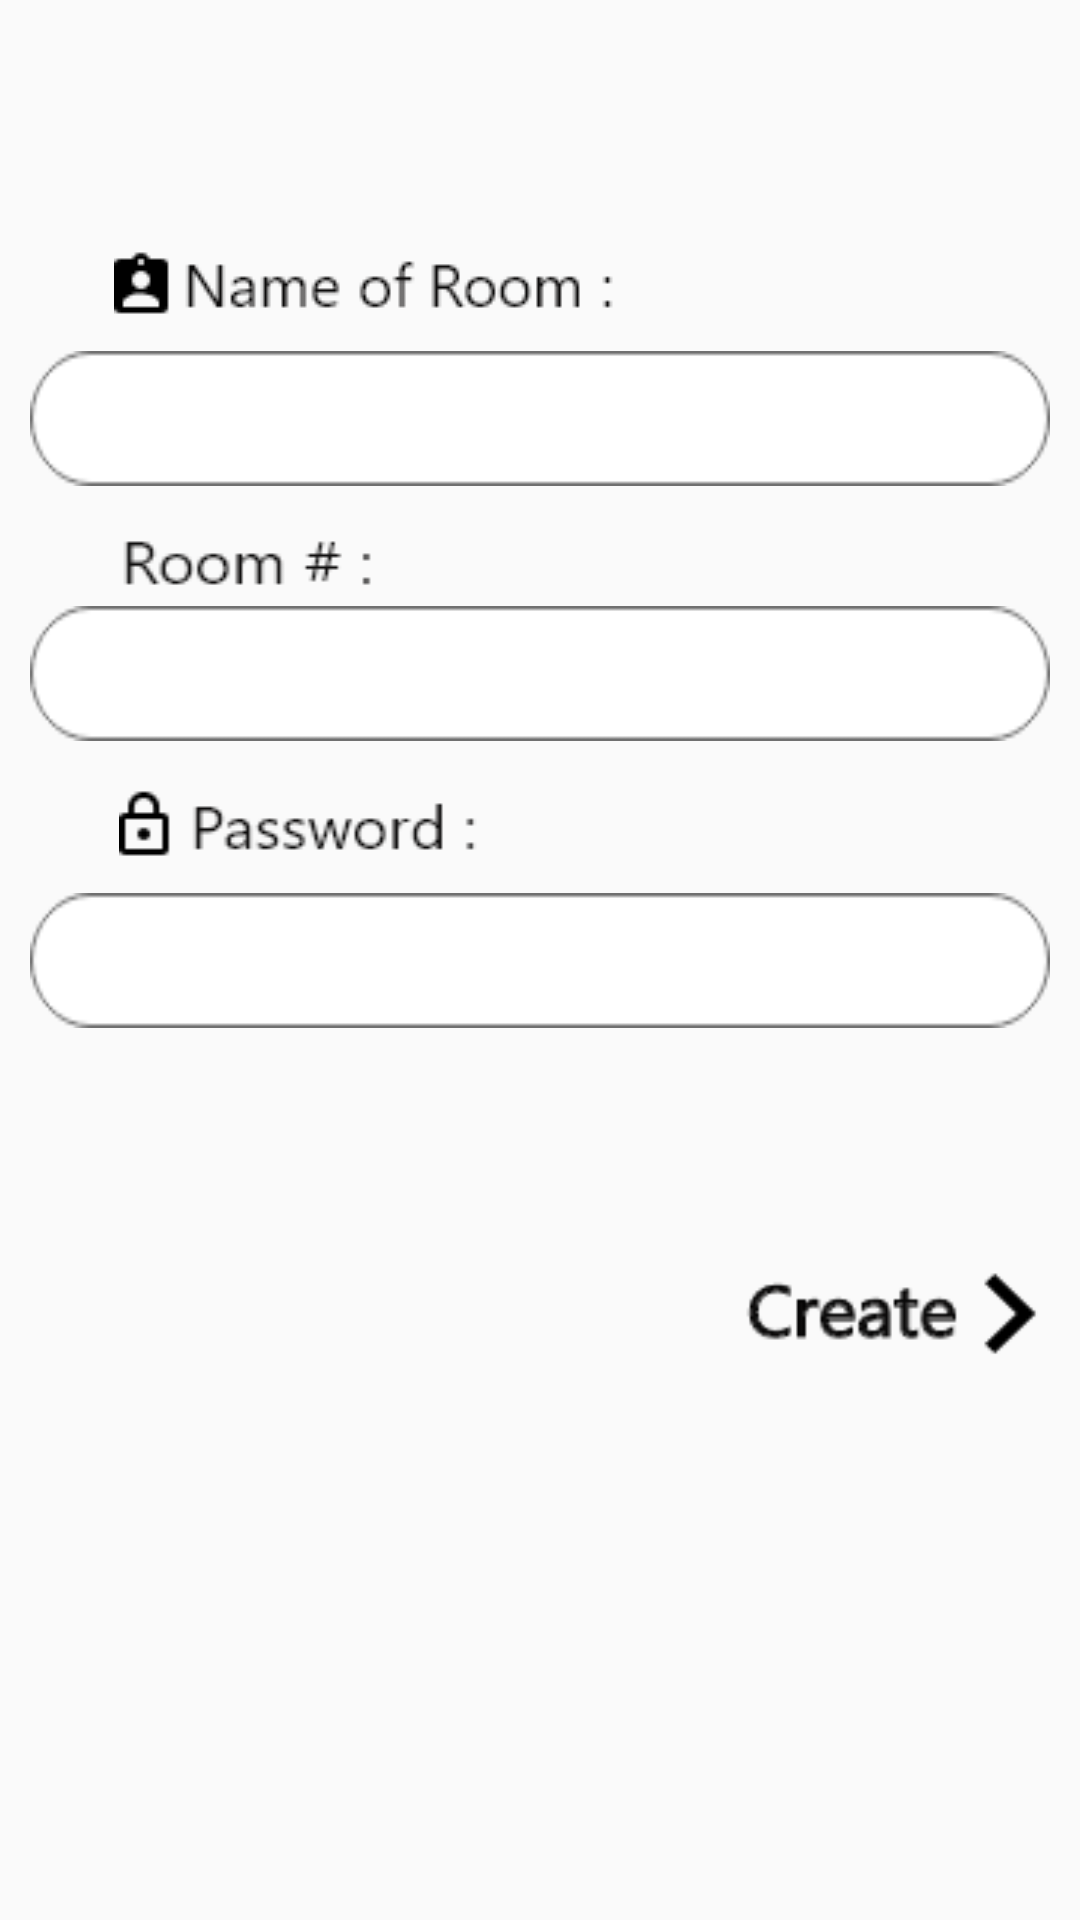

Layout XML and referenced resources for this Android screen:
<!-- AndroidManifest.xml: application theme AppTheme -->
<!-- res/layout/activity_create_room.xml -->
<?xml version="1.0" encoding="utf-8"?>
<android.support.constraint.ConstraintLayout xmlns:android="http://schemas.android.com/apk/res/android"
    xmlns:app="http://schemas.android.com/apk/res-auto"
    xmlns:tools="http://schemas.android.com/tools"
    android:layout_width="match_parent"
    android:layout_height="match_parent"
    tools:context=".CreateRoom">

    <TextView
        android:id="@+id/textViewRoom"
        android:layout_width="167dp"
        android:layout_height="27dp"
        android:layout_marginStart="8dp"
        android:layout_marginLeft="8dp"
        android:layout_marginTop="8dp"
        android:layout_marginEnd="8dp"
        android:layout_marginRight="8dp"
        android:layout_marginBottom="8dp"
        android:background="@drawable/roomname"
        app:layout_constraintBottom_toBottomOf="parent"
        app:layout_constraintEnd_toEndOf="parent"
        app:layout_constraintHorizontal_bias="0.17"
        app:layout_constraintStart_toStartOf="parent"
        app:layout_constraintTop_toTopOf="parent"
        app:layout_constraintVertical_bias="0.121" />

    <EditText
        android:id="@+id/roomName"
        android:layout_width="340dp"
        android:layout_height="45dp"
        android:layout_marginStart="8dp"
        android:layout_marginLeft="8dp"
        android:layout_marginTop="8dp"
        android:layout_marginEnd="8dp"
        android:layout_marginRight="8dp"
        android:layout_marginBottom="8dp"
        android:background="@drawable/rect"
        android:paddingLeft="10dp"
        android:singleLine="true"
        app:layout_constraintBottom_toBottomOf="parent"
        app:layout_constraintEnd_toEndOf="parent"
        app:layout_constraintHorizontal_bias="0.49"
        app:layout_constraintStart_toStartOf="parent"
        app:layout_constraintTop_toTopOf="parent"
        app:layout_constraintVertical_bias="0.188" />

    <TextView
        android:id="@+id/textViewRoomNum"
        android:layout_width="85dp"
        android:layout_height="27dp"
        android:layout_marginStart="8dp"
        android:layout_marginLeft="8dp"
        android:layout_marginTop="8dp"
        android:layout_marginEnd="8dp"
        android:layout_marginRight="8dp"
        android:layout_marginBottom="8dp"
        android:background="@drawable/roomnumber"
        app:layout_constraintBottom_toBottomOf="parent"
        app:layout_constraintEnd_toEndOf="parent"
        app:layout_constraintHorizontal_bias="0.125"
        app:layout_constraintStart_toStartOf="parent"
        app:layout_constraintTop_toTopOf="parent"
        app:layout_constraintVertical_bias="0.276" />

    <EditText
        android:id="@+id/roomNumber"
        android:layout_width="340dp"
        android:layout_height="45dp"
        android:layout_marginStart="8dp"
        android:layout_marginLeft="8dp"
        android:layout_marginTop="8dp"
        android:layout_marginEnd="8dp"
        android:layout_marginRight="8dp"
        android:layout_marginBottom="8dp"
        android:background="@drawable/rect"
        android:paddingLeft="10dp"
        android:inputType="numberPassword"
        android:singleLine="true"
        app:layout_constraintBottom_toBottomOf="parent"
        app:layout_constraintEnd_toEndOf="parent"
        app:layout_constraintHorizontal_bias="0.49"
        app:layout_constraintStart_toStartOf="parent"
        app:layout_constraintTop_toTopOf="parent"
        app:layout_constraintVertical_bias="0.335" />

    <TextView
        android:id="@+id/textViewPassword"
        android:layout_width="120dp"
        android:layout_height="27dp"
        android:layout_marginStart="8dp"
        android:layout_marginLeft="8dp"
        android:layout_marginTop="8dp"
        android:layout_marginEnd="8dp"
        android:layout_marginRight="8dp"
        android:layout_marginBottom="8dp"
        android:background="@drawable/roompassword"
        app:layout_constraintBottom_toBottomOf="parent"
        app:layout_constraintEnd_toEndOf="parent"
        app:layout_constraintHorizontal_bias="0.141"
        app:layout_constraintStart_toStartOf="parent"
        app:layout_constraintTop_toTopOf="parent"
        app:layout_constraintVertical_bias="0.424" />

    <EditText
        android:id="@+id/roomPassword"
        android:layout_width="340dp"
        android:layout_height="45dp"
        android:layout_marginStart="8dp"
        android:layout_marginLeft="8dp"
        android:layout_marginTop="8dp"
        android:layout_marginEnd="8dp"
        android:layout_marginRight="8dp"
        android:layout_marginBottom="8dp"
        android:background="@drawable/rect"
        android:paddingLeft="10dp"
        android:inputType="textPassword"
        android:imeOptions="actionDone"
        android:singleLine="true"
        app:layout_constraintBottom_toBottomOf="parent"
        app:layout_constraintEnd_toEndOf="parent"
        app:layout_constraintHorizontal_bias="0.49"
        app:layout_constraintStart_toStartOf="parent"
        app:layout_constraintTop_toTopOf="parent" />

    <Button
        android:id="@+id/createButton"
        android:layout_width="98dp"
        android:layout_height="33dp"
        android:layout_marginStart="248dp"
        android:layout_marginLeft="248dp"
        android:layout_marginTop="8dp"
        android:layout_marginBottom="188dp"
        android:background="@drawable/create"
        app:layout_constraintBottom_toBottomOf="parent"
        app:layout_constraintStart_toStartOf="parent"
        app:layout_constraintTop_toBottomOf="@+id/roomPassword"
        app:layout_constraintVertical_bias="1.0" />

</android.support.constraint.ConstraintLayout>
<!-- resources referenced by this layout -->
<resources>
  <!-- drawable create: png bitmap (drawable, 2007 bytes) -->
  <!-- drawable rect: png bitmap (drawable, 1427 bytes) -->
  <!-- drawable roomname: png bitmap (drawable, 1847 bytes) -->
  <!-- drawable roomnumber: png bitmap (drawable, 1186 bytes) -->
  <!-- drawable roompassword: png bitmap (drawable, 1704 bytes) -->
  <style name="AppTheme" parent="Theme.AppCompat.Light.NoActionBar">
          
          <item name="colorPrimary">@color/colorPrimary</item>
          <item name="colorPrimaryDark">@color/colorPrimaryDark</item>
          <item name="colorAccent">@color/colorAccent</item>
      </style>
  <!-- not gathered from this repository: default colours our renderer supplied (Android Studio template values) -->
  <color name="colorPrimary">#FF6200EE</color>
  <color name="colorPrimaryDark">#FF3700B3</color>
  <color name="colorAccent">#FF03DAC5</color>
</resources>
